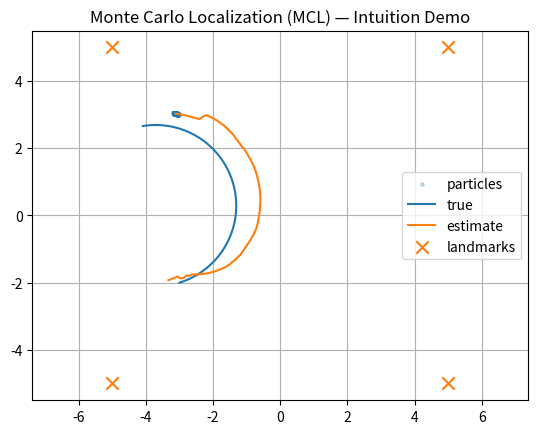

This chart was generated by the following Python code:
"""
Chapter 8 - Particle-Filter Localization
Lesson 1: Monte Carlo Localization (MCL) Intuition

Minimal from-scratch MCL in a known 2D landmark map.
- State: x = [x, y, theta]
- Control: u = [v, omega] (differential-drive style)
- Measurement: ranges to known landmarks

Dependencies:
  pip install numpy matplotlib
"""

import numpy as np
import matplotlib.pyplot as plt


def wrap_angle(a: float) -> float:
    return (a + np.pi) % (2 * np.pi) - np.pi


def motion_model(x: np.ndarray, u: np.ndarray, dt: float,
                 sigma_v: float, sigma_omega: float, rng: np.random.Generator) -> np.ndarray:
    """Sample x_t ~ p(x_t | u_t, x_{t-1})."""
    v = u[0] + rng.normal(0.0, sigma_v)
    w = u[1] + rng.normal(0.0, sigma_omega)

    x_new = x.copy()
    th = x[2]
    if abs(w) < 1e-9:
        x_new[0] += v * dt * np.cos(th)
        x_new[1] += v * dt * np.sin(th)
    else:
        x_new[0] += (v / w) * (np.sin(th + w * dt) - np.sin(th))
        x_new[1] += (v / w) * (-np.cos(th + w * dt) + np.cos(th))
        x_new[2] = wrap_angle(th + w * dt)
    return x_new


def expected_ranges(x: np.ndarray, landmarks: np.ndarray) -> np.ndarray:
    dx = landmarks[:, 0] - x[0]
    dy = landmarks[:, 1] - x[1]
    return np.sqrt(dx * dx + dy * dy)


def gaussian_logpdf(e: np.ndarray, sigma: float) -> float:
    # log N(e; 0, sigma^2 I) up to constant terms included for numerical stability
    return -0.5 * np.sum((e / sigma) ** 2) - e.size * np.log(sigma * np.sqrt(2 * np.pi))


def systematic_resample(particles: np.ndarray, weights: np.ndarray, rng: np.random.Generator) -> np.ndarray:
    """Systematic resampling: O(N), low variance."""
    n = particles.shape[0]
    positions = (rng.random() + np.arange(n)) / n
    cdf = np.cumsum(weights)
    cdf[-1] = 1.0
    idx = np.searchsorted(cdf, positions)
    return particles[idx].copy()


def mcl_step(particles: np.ndarray, weights: np.ndarray, u: np.ndarray, z: np.ndarray,
             landmarks: np.ndarray, dt: float,
             sigma_v: float, sigma_omega: float, sigma_r: float,
             rng: np.random.Generator):
    # 1) Predict
    for i in range(particles.shape[0]):
        particles[i] = motion_model(particles[i], u, dt, sigma_v, sigma_omega, rng)

    # 2) Update weights via range likelihood p(z | x)
    logw = np.empty(particles.shape[0])
    for i in range(particles.shape[0]):
        zhat = expected_ranges(particles[i], landmarks)
        logw[i] = gaussian_logpdf(z - zhat, sigma_r)
    logw -= np.max(logw)  # stabilize
    weights = np.exp(logw)
    weights /= np.sum(weights)

    # 3) Resample
    particles = systematic_resample(particles, weights, rng)
    weights.fill(1.0 / particles.shape[0])

    # 4) Point estimate (weighted mean after resample is simply average)
    mu = particles.mean(axis=0)
    mu[2] = np.arctan2(np.mean(np.sin(particles[:, 2])), np.mean(np.cos(particles[:, 2])))
    return particles, weights, mu


def simulate_true_robot(x: np.ndarray, u: np.ndarray, dt: float) -> np.ndarray:
    """Noise-free kinematics for 'ground truth' (for demo)."""
    v, w = u
    x_new = x.copy()
    th = x[2]
    if abs(w) < 1e-9:
        x_new[0] += v * dt * np.cos(th)
        x_new[1] += v * dt * np.sin(th)
    else:
        x_new[0] += (v / w) * (np.sin(th + w * dt) - np.sin(th))
        x_new[1] += (v / w) * (-np.cos(th + w * dt) + np.cos(th))
        x_new[2] = wrap_angle(th + w * dt)
    return x_new


def main():
    rng = np.random.default_rng(0)

    # Map: four landmarks at the corners of a square
    landmarks = np.array([[-5.0, -5.0], [5.0, -5.0], [5.0, 5.0], [-5.0, 5.0]])

    # True pose
    x_true = np.array([-3.0, -2.0, 0.3])

    # MCL parameters
    N = 800
    sigma_v = 0.10
    sigma_omega = 0.05
    sigma_r = 0.35
    dt = 0.1

    # Initial belief: broad Gaussian around origin
    particles = np.zeros((N, 3))
    particles[:, 0] = rng.normal(0.0, 3.0, size=N)
    particles[:, 1] = rng.normal(0.0, 3.0, size=N)
    particles[:, 2] = rng.uniform(-np.pi, np.pi, size=N)
    weights = np.full(N, 1.0 / N)

    # Controls: gentle curve
    T = 120
    traj_true = [x_true.copy()]
    traj_est = []

    for t in range(T):
        u = np.array([0.6, 0.25])  # v, omega
        x_true = simulate_true_robot(x_true, u, dt)
        traj_true.append(x_true.copy())

        # Range measurement (noisy)
        z = expected_ranges(x_true, landmarks) + rng.normal(0.0, sigma_r, size=landmarks.shape[0])

        particles, weights, mu = mcl_step(
            particles, weights, u, z, landmarks, dt,
            sigma_v, sigma_omega, sigma_r, rng
        )
        traj_est.append(mu)

    traj_true = np.array(traj_true)
    traj_est = np.array(traj_est)

    # Plot
    plt.figure()
    plt.scatter(particles[:, 0], particles[:, 1], s=5, alpha=0.25, label="particles")
    plt.plot(traj_true[:, 0], traj_true[:, 1], label="true")
    plt.plot(traj_est[:, 0], traj_est[:, 1], label="estimate")
    plt.scatter(landmarks[:, 0], landmarks[:, 1], marker="x", s=80, label="landmarks")
    plt.axis("equal")
    plt.grid(True)
    plt.title("Monte Carlo Localization (MCL) — Intuition Demo")
    plt.legend()
    plt.show()


if __name__ == "__main__":
    main()
